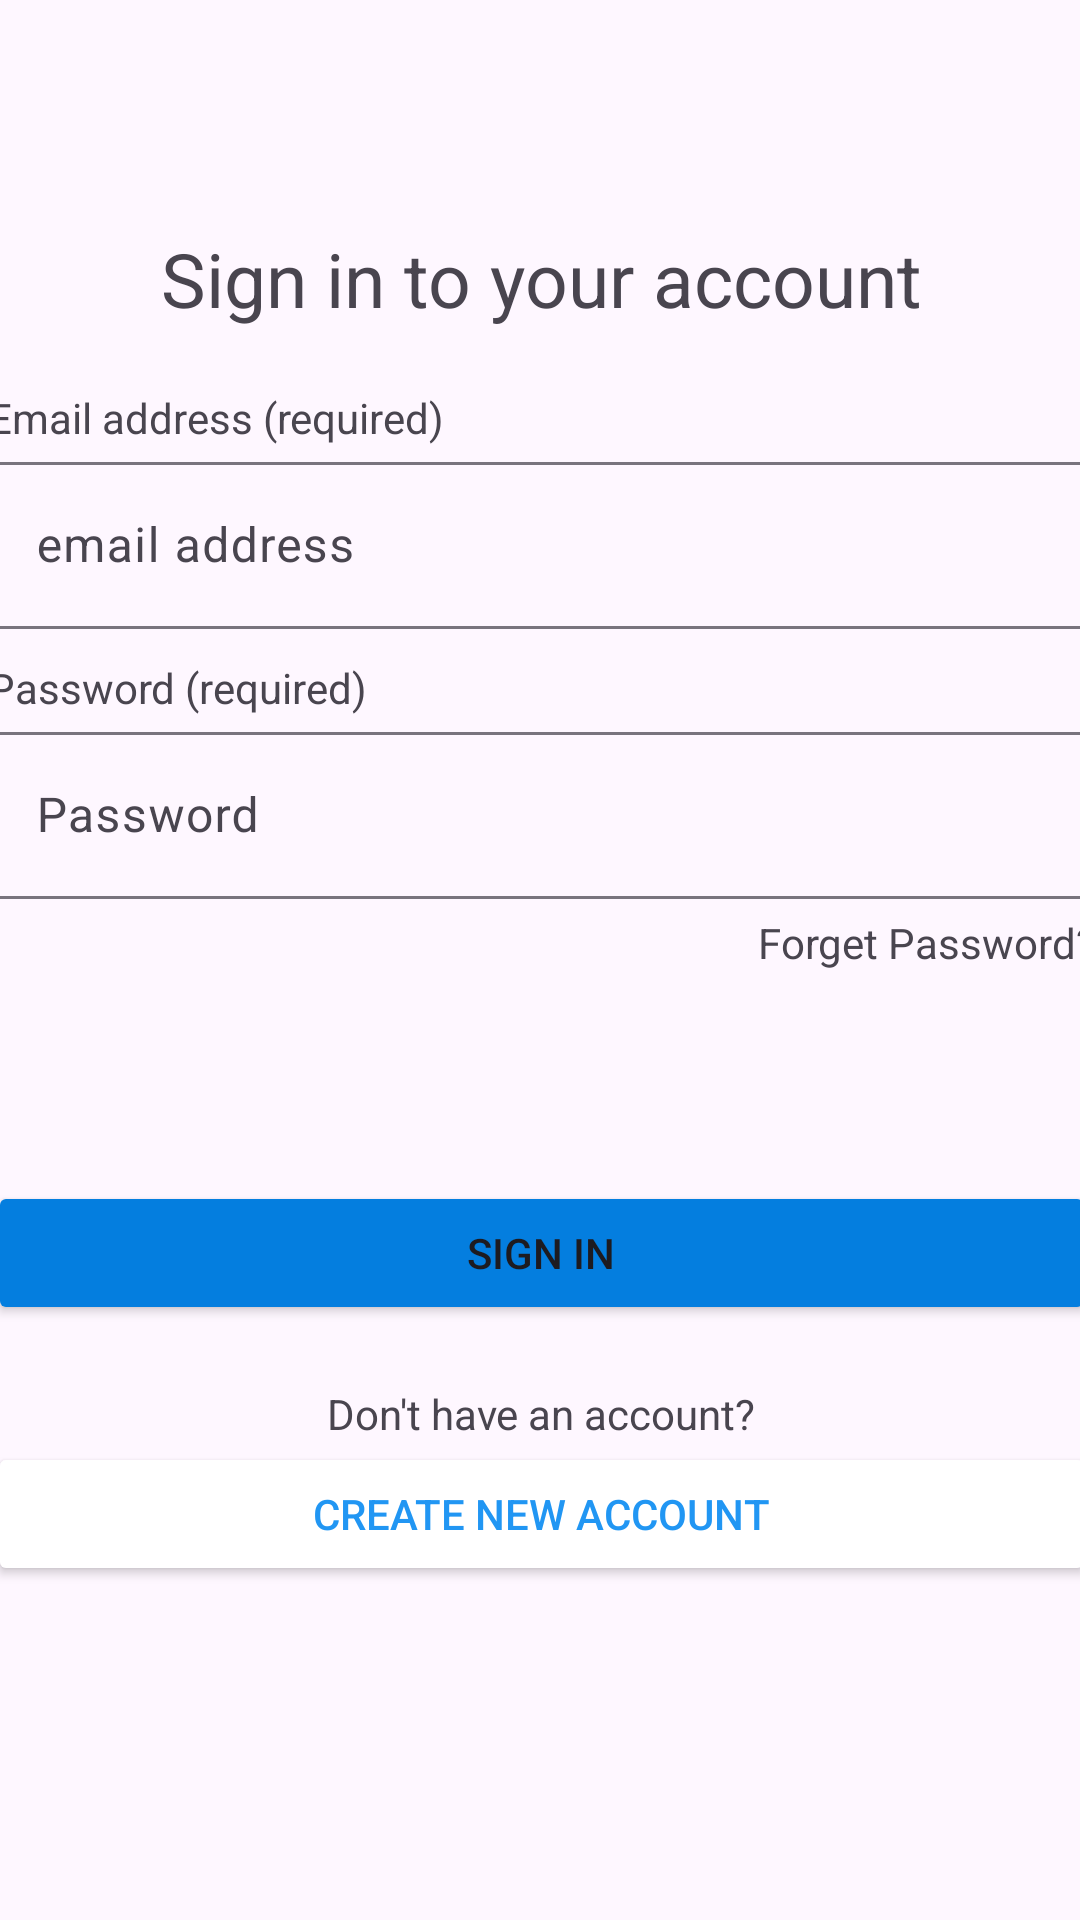

Produce the Android XML layout that renders to this screen, including the resource entries it uses.
<!-- AndroidManifest.xml: application theme Theme.Assignment3Lesston4 -->
<!-- res/layout/walmart_login.xml -->
<?xml version="1.0" encoding="utf-8"?>
<androidx.constraintlayout.widget.ConstraintLayout xmlns:android="http://schemas.android.com/apk/res/android"
    xmlns:app="http://schemas.android.com/apk/res-auto"
    xmlns:tools="http://schemas.android.com/tools"
    android:layout_width="match_parent"
    android:layout_height="match_parent">

    <LinearLayout
        android:layout_width="409dp"
        android:layout_height="729dp"
        android:layout_marginStart="1dp"
        android:layout_marginTop="1dp"
        android:layout_marginEnd="1dp"
        android:layout_marginBottom="1dp"
        android:orientation="vertical"
        android:padding="20dp"
        app:layout_constraintBottom_toBottomOf="parent"
        app:layout_constraintEnd_toEndOf="parent"
        app:layout_constraintStart_toStartOf="parent"
        app:layout_constraintTop_toTopOf="parent">

        <ImageView
            android:id="@+id/imageView2"
            android:layout_width="match_parent"
            android:layout_height="100dp"
            app:srcCompat="@drawable/walmart_logo" />

        <TextView
            android:id="@+id/textView"
            android:layout_width="match_parent"
            android:layout_height="wrap_content"
            android:text="Sign in to your account"
            android:textAlignment="center"
            android:textSize="25sp" />

        <Space
            android:layout_width="match_parent"
            android:layout_height="20dp" />

        <TextView
            android:id="@+id/textView3"
            android:layout_width="match_parent"
            android:layout_height="wrap_content"
            android:text="Email address (required)" />

        <com.google.android.material.textfield.TextInputLayout
            android:layout_width="match_parent"
            android:layout_height="wrap_content">

            <com.google.android.material.textfield.TextInputEditText
                android:layout_width="match_parent"
                android:layout_height="wrap_content"
                android:hint="email address" />
        </com.google.android.material.textfield.TextInputLayout>

        <TextView
            android:id="@+id/textView4"
            android:layout_width="match_parent"
            android:layout_height="wrap_content"
            android:layout_marginTop="10dp"
            android:text="Password (required)" />

        <com.google.android.material.textfield.TextInputLayout
            android:layout_width="match_parent"
            android:layout_height="wrap_content">

            <com.google.android.material.textfield.TextInputEditText
                android:layout_width="match_parent"
                android:layout_height="wrap_content"
                android:hint="Password" />
        </com.google.android.material.textfield.TextInputLayout>

        <TextView
            android:id="@+id/forgetpassword"
            android:layout_width="match_parent"
            android:layout_height="wrap_content"
            android:layout_marginTop="5dp"
            android:autoLink="all"
            android:clickable="true"
            android:text="Forget Password?"
            android:textAlignment="viewEnd" />

        <Space
            android:layout_width="match_parent"
            android:layout_height="70dp" />

        <Button
            android:id="@+id/button2"
            android:layout_width="match_parent"
            android:layout_height="wrap_content"
            android:backgroundTint="#047EDF"
            android:text="Sign in"
            app:cornerRadius="5dp" />

        <Space
            android:layout_width="match_parent"
            android:layout_height="20dp" />

        <TextView
            android:id="@+id/textView6"
            android:layout_width="match_parent"
            android:layout_height="wrap_content"
            android:text="Don't have an account?"
            android:textAlignment="center" />

        <Button
            android:id="@+id/button3"
            android:layout_width="match_parent"
            android:layout_height="wrap_content"
            android:backgroundTint="#FFFFFF"
            android:foregroundTint="#AE2626"
            android:foregroundTintMode="add"
            android:text="Create New Account"
            android:textColor="#2196F3"
            app:cornerRadius="5dp"
            app:strokeColor="#7E7B7B"
            app:strokeWidth="1dp" />

    </LinearLayout>
</androidx.constraintlayout.widget.ConstraintLayout>
<!-- resources referenced by this layout -->
<resources>
  <style name="Theme.Assignment3Lesston4" parent="Base.Theme.Assignment3Lesston4" />
  <style name="Base.Theme.Assignment3Lesston4" parent="Theme.Material3.DayNight.NoActionBar">
          
          
      </style>
</resources>
